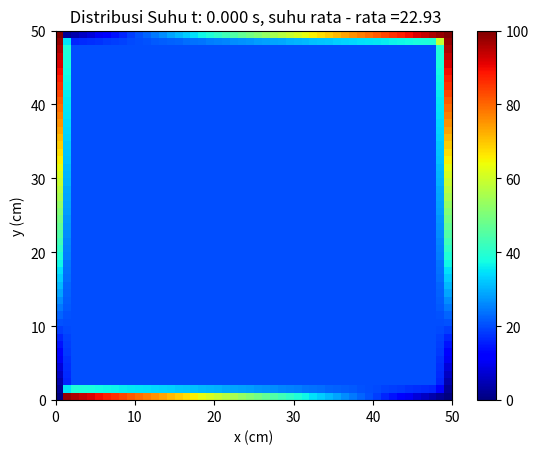

This figure's Python source:
import numpy as np
import matplotlib.pyplot as plt

# Mendefinisikan Variabel
a = 110 # Koefisien Difusivitas Termal
panjang = 50 # Panjang plat [mm]
waktu = 1 # Waktu simulasi [s]
node = 50 # Jumlah titik grid

dx = panjang / node # Jarak antar titik grid pada x [mm]
dy = panjang / node # Jarak antar titik grid pada y [mm]
dt = min ( dx **2 / (4 * a ) , dy **2 / (4 * a )) # Ukuran langkah waktu [s] ( pilih yanglebih kecil agar stabil )
t_nodes = int( waktu / dt ) # Jumlah iterasi simulasi
u = np . zeros (( node , node ) ) + 20 # Suhu awal plat [ degC ] (2 dimensi )

 # Kondisi batas
u [0 , :] = np . linspace (100 , 0 , node ) # Suhu tepi kiri ( variasi linear )
u [ -1 , :] = np . linspace (0 , 100 , node ) # Suhu tepi kanan ( variasi linear )
u [: , 0] = np . linspace (0 , 100 , node ) # Suhu tepi bawah ( variasi linear )
u [: , -1] = np . linspace (0 , 100 , node ) # Suhu tepi atas ( variasi linear )

 # Visualisasi distribusi suhu awal
fig , ax = plt . subplots ()
ax . set_ylabel ("y (cm)")
ax . set_xlabel ("x (cm)")
pcm = ax . pcolormesh (u , cmap = plt . cm . jet , vmin =0 , vmax =100)
plt . colorbar ( pcm , ax = ax )

counter = 0
w = u . copy () # Menyalin data suhu untuk perhitungan
# Looping setiap titik grid kecuali batas
for i in range (1 , node -1) :
    for j in range (1 , node -1) :
        # Menghitung perubahan suhu berdasarkan persamaan Laplace 2D ( menggunakantetangga terdekat )
        dd_ux = ( w [i -1 , j ] - 2* w [i , j ] + w [ i +1 , j ]) / dx **2
        dd_uy = ( w [i , j -1] - 2* w [i , j ] + w [i , j +1]) / dy **2
        u [i , j ] = dt * a * ( dd_ux + dd_uy ) + w [i , j ] # Suhu baru dihitung danditambahkan ke suhu lama

t_mean = np . mean ( u )
print ( f"t: { counter :.3f} s, Suhu rata - rata : { t_mean :.2f} Celcius ")

# Memperbarui plot dan menampilkan waktu simulasi
pcm . set_array ( u )
ax . set_title ( f" Distribusi Suhu t: { counter :.3f} s, suhu rata - rata ={ t_mean :.2f}")
